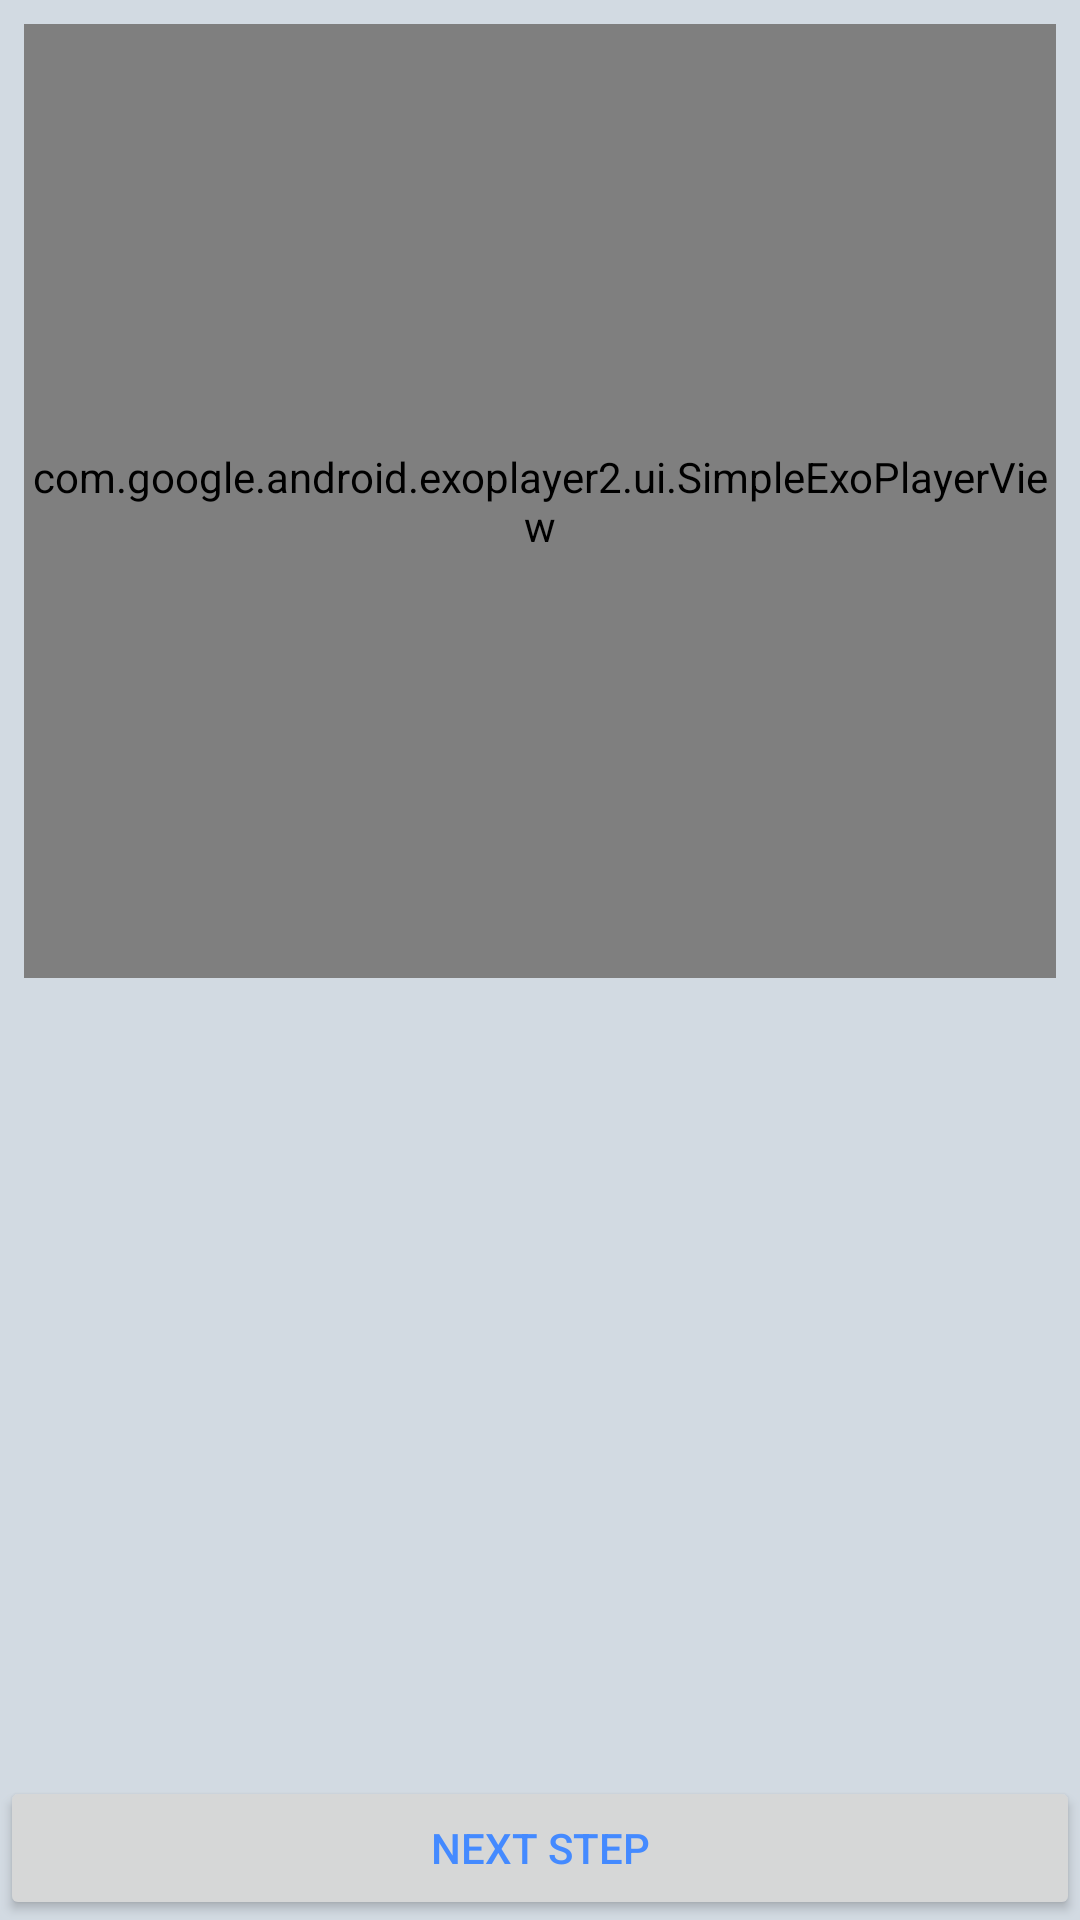

Android layout source for this screen:
<!-- AndroidManifest.xml: application theme AppTheme -->
<!-- res/layout/fragment_step_detail.xml -->
<?xml version="1.0" encoding="utf-8"?>
<android.support.constraint.ConstraintLayout xmlns:android="http://schemas.android.com/apk/res/android"
    xmlns:app="http://schemas.android.com/apk/res-auto"
    xmlns:tools="http://schemas.android.com/tools"
    android:layout_width="match_parent"
    android:layout_height="match_parent"
    tools:context=".fragments.StepDetailFragment">

    <FrameLayout
        android:id="@+id/main_media_frame"
        android:layout_width="match_parent"
        android:layout_height="0dp"
        android:layout_marginBottom="8dp"
        android:layout_marginEnd="8dp"
        android:layout_marginStart="8dp"
        android:layout_marginTop="8dp"
        app:layout_constraintBottom_toTopOf="@+id/scrollView3"
        app:layout_constraintEnd_toEndOf="parent"
        app:layout_constraintStart_toStartOf="parent"
        app:layout_constraintTop_toTopOf="parent">

        <com.google.android.exoplayer2.ui.SimpleExoPlayerView
            android:id="@+id/exo_video"
            android:layout_width="match_parent"
            android:layout_height="match_parent" />

    </FrameLayout>


    <Button
        android:id="@+id/btn_next"
        android:layout_width="match_parent"
        android:layout_height="wrap_content"
        android:text="@string/button_next"
        app:layout_constraintBottom_toBottomOf="parent"
        app:layout_constraintEnd_toEndOf="parent"
        app:layout_constraintStart_toStartOf="parent" />

    <ScrollView
        android:id="@+id/scrollView3"
        android:layout_width="match_parent"
        android:layout_height="250dp"
        android:layout_marginBottom="8dp"
        android:layout_marginEnd="8dp"
        android:layout_marginStart="8dp"
        app:layout_constraintBottom_toTopOf="@+id/btn_next"
        app:layout_constraintEnd_toEndOf="parent"
        app:layout_constraintStart_toStartOf="parent">

        <TextView
            android:id="@+id/tv_step_description"
            android:layout_width="wrap_content"
            android:layout_height="wrap_content"
            android:layout_gravity="center"
            android:gravity="center" />
    </ScrollView>
</android.support.constraint.ConstraintLayout>
<!-- resources referenced by this layout -->
<resources>
  <string name="button_next">Next Step</string>
  <style name="AppTheme" parent="Theme.AppCompat.Light.DarkActionBar">
          
          <item name="colorPrimary">@color/colorPrimary</item>
          <item name="colorPrimaryDark">@color/colorPrimaryDark</item>
          <item name="colorAccent">@color/colorAccent</item>
          <item name="android:textColorPrimary">@color/colorAccent</item>
          <item name="android:textColorSecondary">@color/textSecondary</item>
          <item name="android:colorBackground">@color/background</item>
      </style>
  <color name="colorPrimary">#ffff4444</color>
  <color name="colorPrimaryDark">#ffcc0000</color>
  <color name="colorAccent">#448aff</color>
  <color name="textSecondary">#97bcfa</color>
  <color name="background">#d2dae2</color>
</resources>
